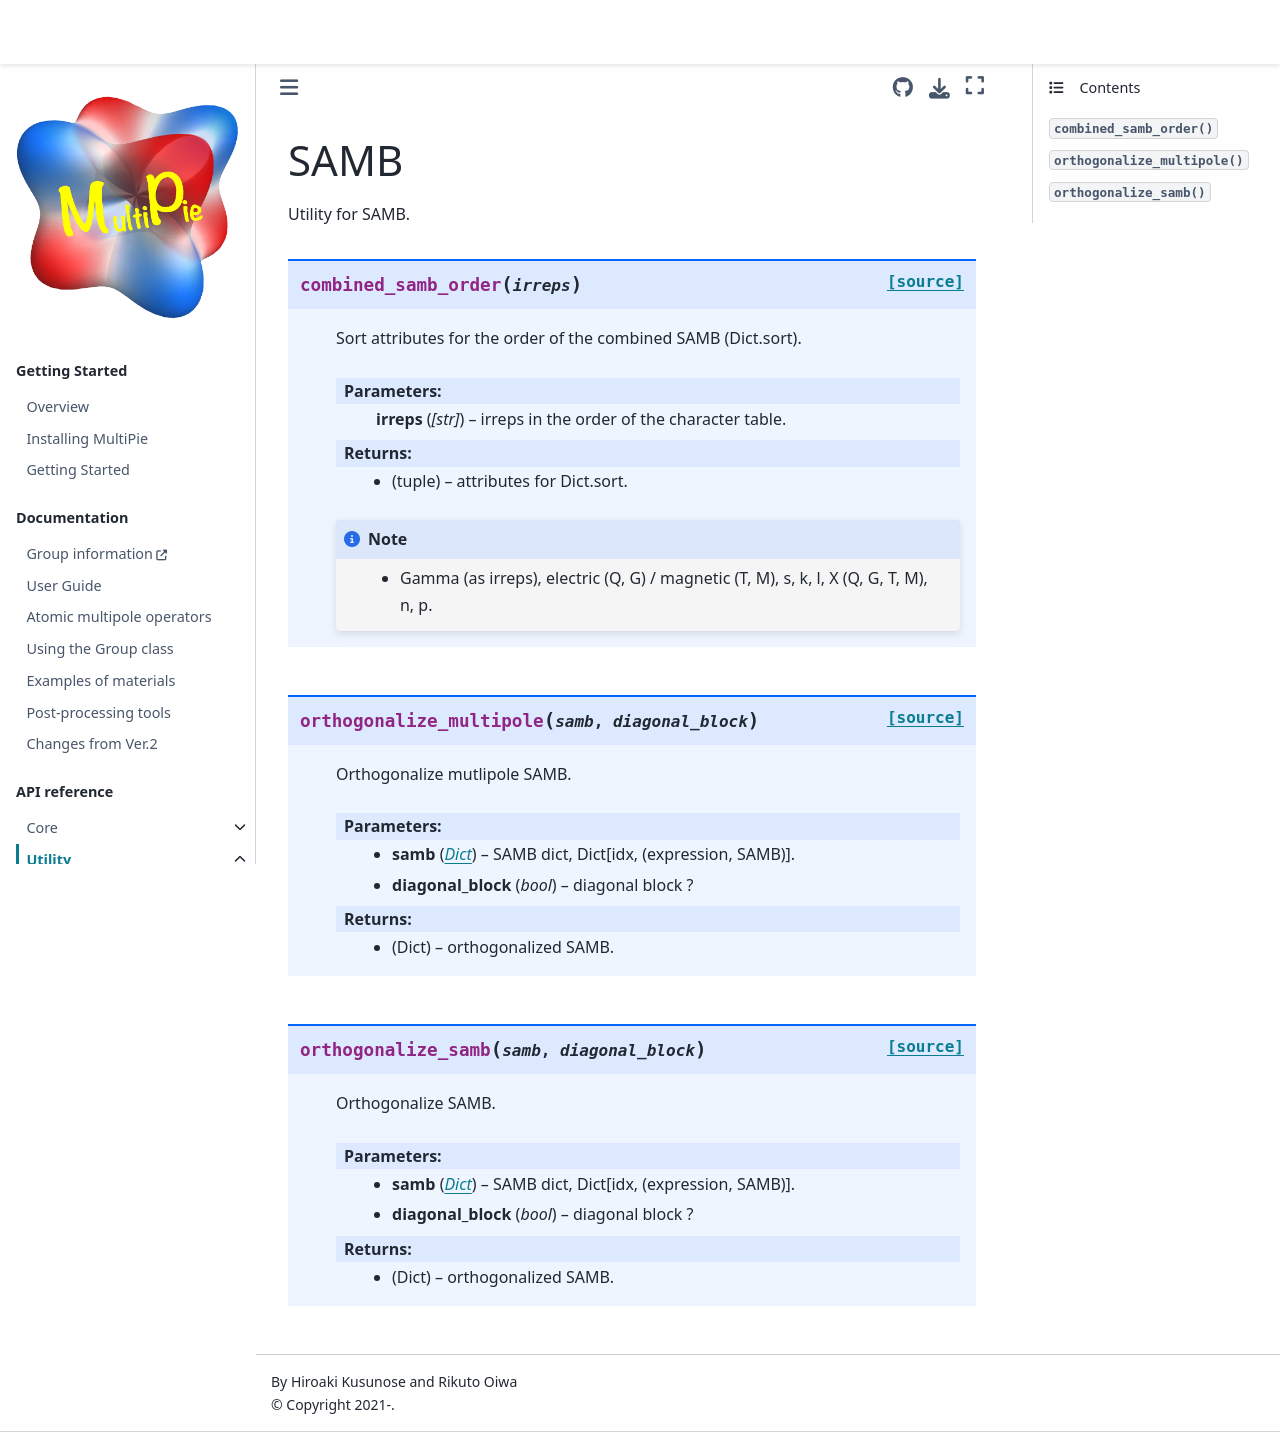

repository: CMT-MU/MultiPie · page: src/api_util/util_samb.html · generator: jekyll

# SAMB

```{eval-rst}
.. automodule:: multipie.util.util_samb
```
